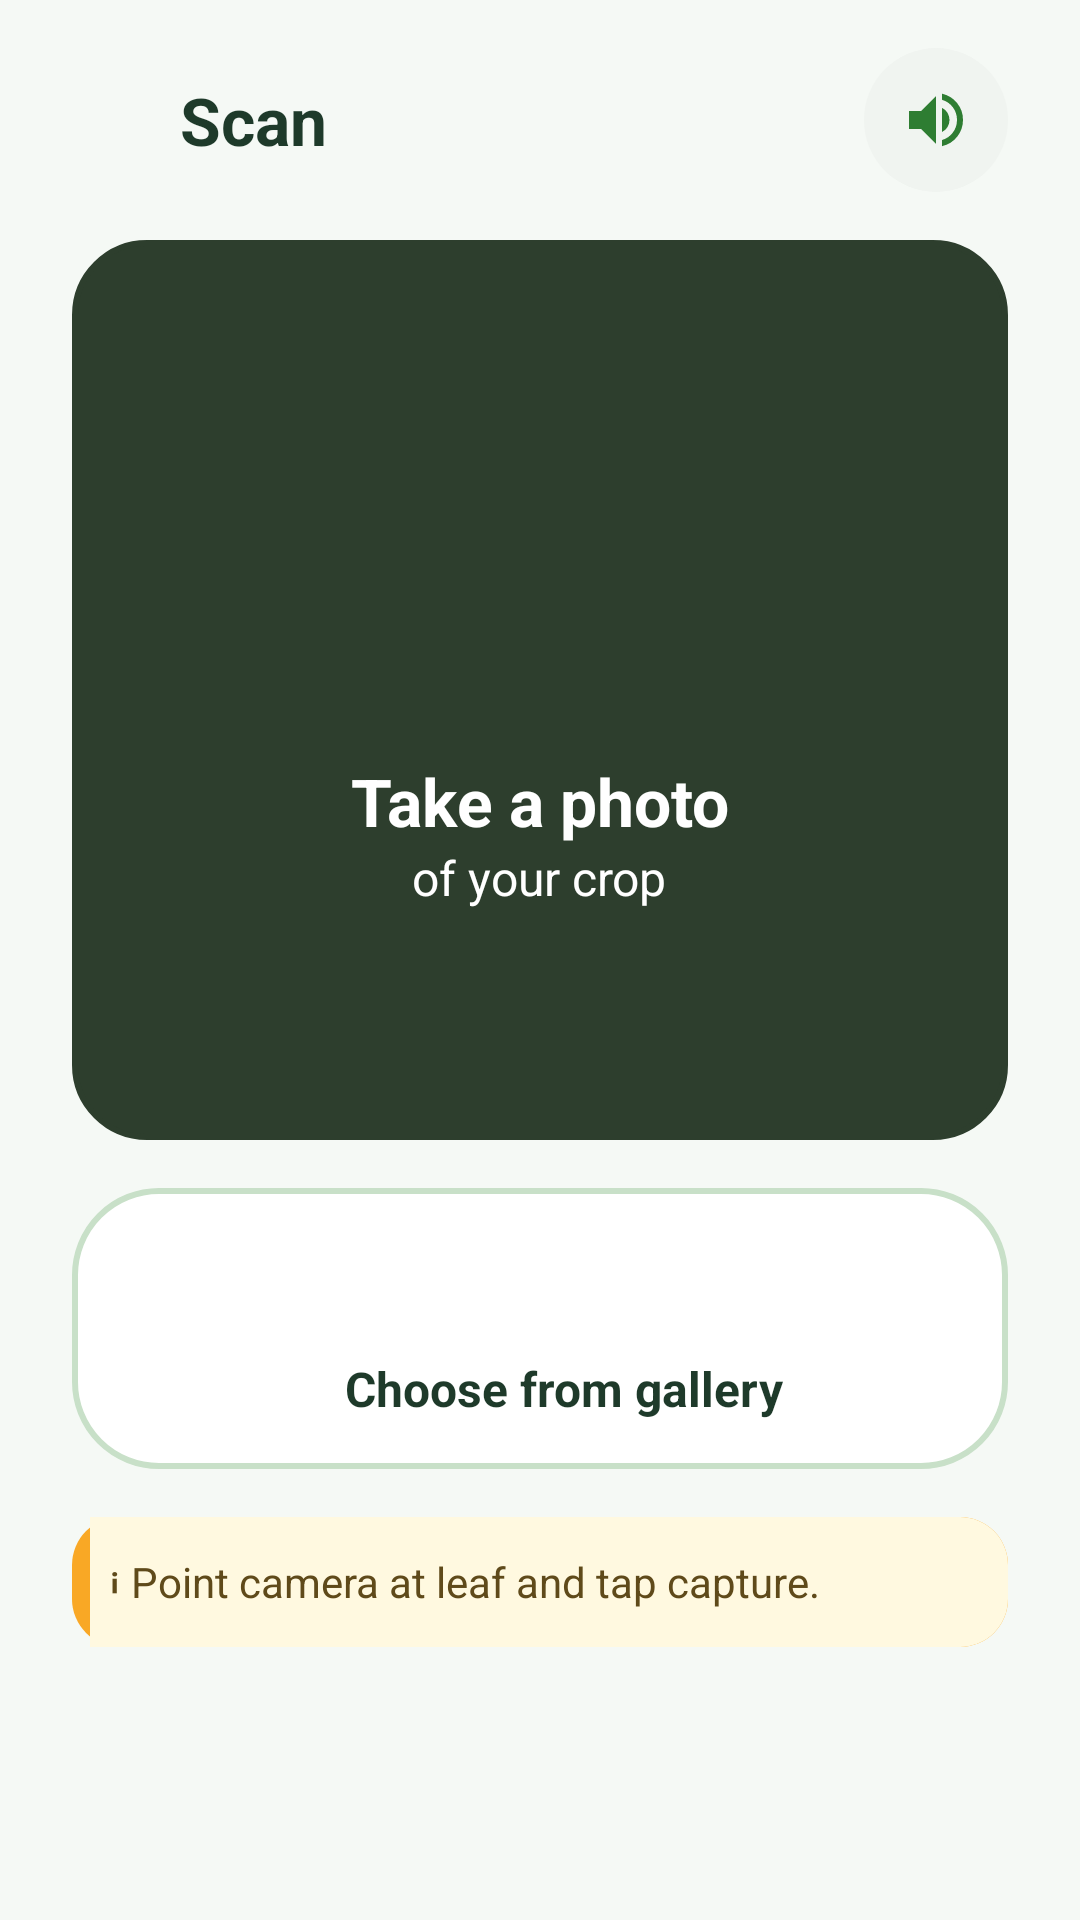

Write the Android layout XML for this screen, with the resource values it uses.
<!-- AndroidManifest.xml: application theme Theme.Sabzazaar -->
<!-- res/layout/fragment_scan.xml -->
<?xml version="1.0" encoding="utf-8"?>
<LinearLayout xmlns:android="http://schemas.android.com/apk/res/android"
    xmlns:app="http://schemas.android.com/apk/res-auto"
    android:layout_width="match_parent"
    android:layout_height="match_parent"
    android:background="@color/bg_light"
    android:orientation="vertical"
    android:paddingStart="24dp"
    android:paddingEnd="24dp"
    android:paddingTop="16dp"
    android:paddingBottom="16dp"
    android:fitsSystemWindows="true">

    
    <RelativeLayout
        android:layout_width="match_parent"
        android:layout_height="wrap_content"
        android:layout_marginBottom="16dp">

        <ImageView
            android:id="@+id/ivHeaderIcon"
            android:layout_width="28dp"
            android:layout_height="28dp"
            android:layout_centerVertical="true"
            android:src="@drawable/ic_camera"
            app:tint="@color/green" />

        <TextView
            android:id="@+id/tvHeaderTitle"
            android:layout_width="wrap_content"
            android:layout_height="wrap_content"
            android:layout_centerVertical="true"
            android:layout_marginStart="8dp"
            android:layout_toEndOf="@id/ivHeaderIcon"
            android:text="@string/title_scan"
            android:textColor="@color/text_primary"
            android:textSize="22sp"
            android:textStyle="bold" />

        <ImageButton
            android:id="@+id/btnListen"
            android:layout_width="48dp"
            android:layout_height="48dp"
            android:layout_alignParentEnd="true"
            android:layout_centerVertical="true"
            android:background="@drawable/bg_circle_light"
            android:contentDescription="@string/content_desc_listen"
            android:src="@drawable/ic_volume_up"
            app:tint="@color/green" />
    </RelativeLayout>

    <LinearLayout
        android:id="@+id/btnTakePhoto"
        android:layout_width="match_parent"
        android:layout_height="300dp"
        android:background="@drawable/bg_permission_card"
        android:backgroundTint="@color/camera_placeholder_bg"
        android:gravity="center"
        android:orientation="vertical"
        android:clickable="true"
        android:focusable="true"
        android:foreground="?attr/selectableItemBackground">

        <ImageView
            android:layout_width="80dp"
            android:layout_height="80dp"
            android:contentDescription="@string/content_desc_camera"
            android:src="@drawable/ic_camera"
            app:tint="@color/light_green" />

        <TextView
            android:layout_width="wrap_content"
            android:layout_height="wrap_content"
            android:layout_marginTop="16dp"
            android:text="@string/take_a_photo"
            android:textColor="@color/white"
            android:textSize="22sp"
            android:textStyle="bold" />

        <TextView
            android:layout_width="wrap_content"
            android:layout_height="wrap_content"
            android:text="@string/of_your_crop"
            android:textColor="@color/white"
            android:textSize="16sp" />
    </LinearLayout>

    <LinearLayout
        android:id="@+id/btnGallery"
        android:layout_width="match_parent"
        android:layout_height="wrap_content"
        android:layout_marginTop="16dp"
        android:background="@drawable/bg_lang_box"
        android:gravity="center"
        android:orientation="vertical"
        android:padding="16dp"
        android:clickable="true"
        android:focusable="true"
        android:foreground="?attr/selectableItemBackground">

        <ImageView
            android:layout_width="40dp"
            android:layout_height="40dp"
            android:contentDescription="@string/content_desc_gallery"
            android:src="@drawable/ic_gallery"
            app:tint="@color/green" />

        <TextView
            android:layout_width="wrap_content"
            android:layout_height="wrap_content"
            android:layout_marginStart="8dp"
            android:text="@string/choose_from_gallery"
            android:textColor="@color/text_primary"
            android:textSize="16sp"
            android:textStyle="bold" />
    </LinearLayout>

    <TextView
        android:layout_width="match_parent"
        android:layout_height="wrap_content"
        android:layout_marginTop="16dp"
        android:background="@drawable/bg_demo_note"
        android:padding="12dp"
        android:text="@string/hint_scan_capture"
        android:textColor="@color/demo_note_text"
        android:textSize="14sp" />

</LinearLayout>
<!-- resources referenced by this layout -->
<resources>
  <color name="bg_light">#f5f9f5</color>
  <color name="camera_placeholder_bg">#2d3e2d</color>
  <color name="demo_note_text">#5f4a1a</color>
  <color name="green">#2e7d32</color>
  <color name="light_green">#e8f0e8</color>
  <color name="text_primary">#1e3a2a</color>
  <color name="white">#FFFFFFFF</color>
  <!-- drawable bg_circle_light (drawable) -->
  <?xml version="1.0" encoding="utf-8"?>
  <shape xmlns:android="http://schemas.android.com/apk/res/android">
      <solid android:color="#f0f4f0"/>
      <corners android:radius="50dp"/>
  </shape>
  <!-- drawable bg_demo_note (drawable) -->
  <?xml version="1.0" encoding="utf-8"?>
  <layer-list xmlns:android="http://schemas.android.com/apk/res/android">
      <item>
          <shape android:shape="rectangle">
              <solid android:color="@color/demo_note_border" />
              <corners android:radius="16dp" />
          </shape>
      </item>
      <item android:left="6dp">
          <shape android:shape="rectangle">
              <solid android:color="@color/demo_note_bg" />
              <corners
                  android:bottomRightRadius="16dp"
                  android:topRightRadius="16dp" />
          </shape>
      </item>
  </layer-list>
  <!-- drawable bg_lang_box (drawable) -->
  <?xml version="1.0" encoding="utf-8"?>
  <selector xmlns:android="http://schemas.android.com/apk/res/android">
  
      <item android:state_selected="true">
          <shape>
              <solid android:color="#2e7d32" />
              <stroke android:width="2dp" android:color="#2e7d32" />
              <corners android:radius="28dp" />
          </shape>
      </item>
  
      <item android:state_pressed="true">
          <shape>
              <solid android:color="#e8f0e8" />
              <stroke android:width="2dp" android:color="#c8e0c8" />
              <corners android:radius="28dp" />
          </shape>
      </item>
  
      <item>
          <shape>
              <solid android:color="#FFFFFF" />
              <stroke android:width="2dp" android:color="#c8e0c8" />
              <corners android:radius="28dp" />
          </shape>
      </item>
  
  </selector>
  <!-- drawable bg_permission_card (drawable) -->
  <?xml version="1.0" encoding="utf-8"?>
  <shape xmlns:android="http://schemas.android.com/apk/res/android">
      <solid android:color="#f5f9f5"/>
      <corners android:radius="24dp"/>
      <stroke
          android:width="2dp"
          android:color="#c8e0c8"/>
  </shape>
  <!-- drawable ic_volume_up (drawable) -->
  <vector xmlns:android="http://schemas.android.com/apk/res/android"
      android:width="24dp"
      android:height="24dp"
      android:viewportWidth="960"
      android:viewportHeight="960">
    <path
        android:pathData="M560,829v-82q90,-26 145,-100t55,-168q0,-94 -55,-168T560,211v-82q124,28 202,125.5T840,479q0,127 -78,224.5T560,829ZM120,600v-240h160l200,-200v640L280,600L120,600ZM560,640v-322q47,22 73.5,66t26.5,96q0,51 -26.5,94.5T560,640Z"
        android:fillColor="#000000"/>
  </vector>
  <string name="choose_from_gallery">Choose from gallery</string>
  <string name="content_desc_camera">Camera</string>
  <string name="content_desc_gallery">Gallery</string>
  <string name="content_desc_listen">Listen</string>
  <string name="hint_scan_capture">ℹ Point camera at leaf and tap capture.</string>
  <string name="of_your_crop">of your crop</string>
  <string name="take_a_photo">Take a photo</string>
  <string name="title_scan">Scan</string>
  <style name="Theme.Sabzazaar" parent="Base.Theme.Sabzazaar" />
  <color name="demo_note_border">#f9a825</color>
  <color name="demo_note_bg">#fff9e0</color>
  <color name="brand_light_green">#A5D6A7</color>
  <!-- drawable green_cursor (drawable) -->
  <?xml version="1.0" encoding="utf-8"?>
  <shape xmlns:android="http://schemas.android.com/apk/res/android"
      android:shape="rectangle">
      <size android:width="2dp" />
      <solid android:color="#2e7d32" />
  </shape>
  <color name="black">#FF000000</color>
</resources>
